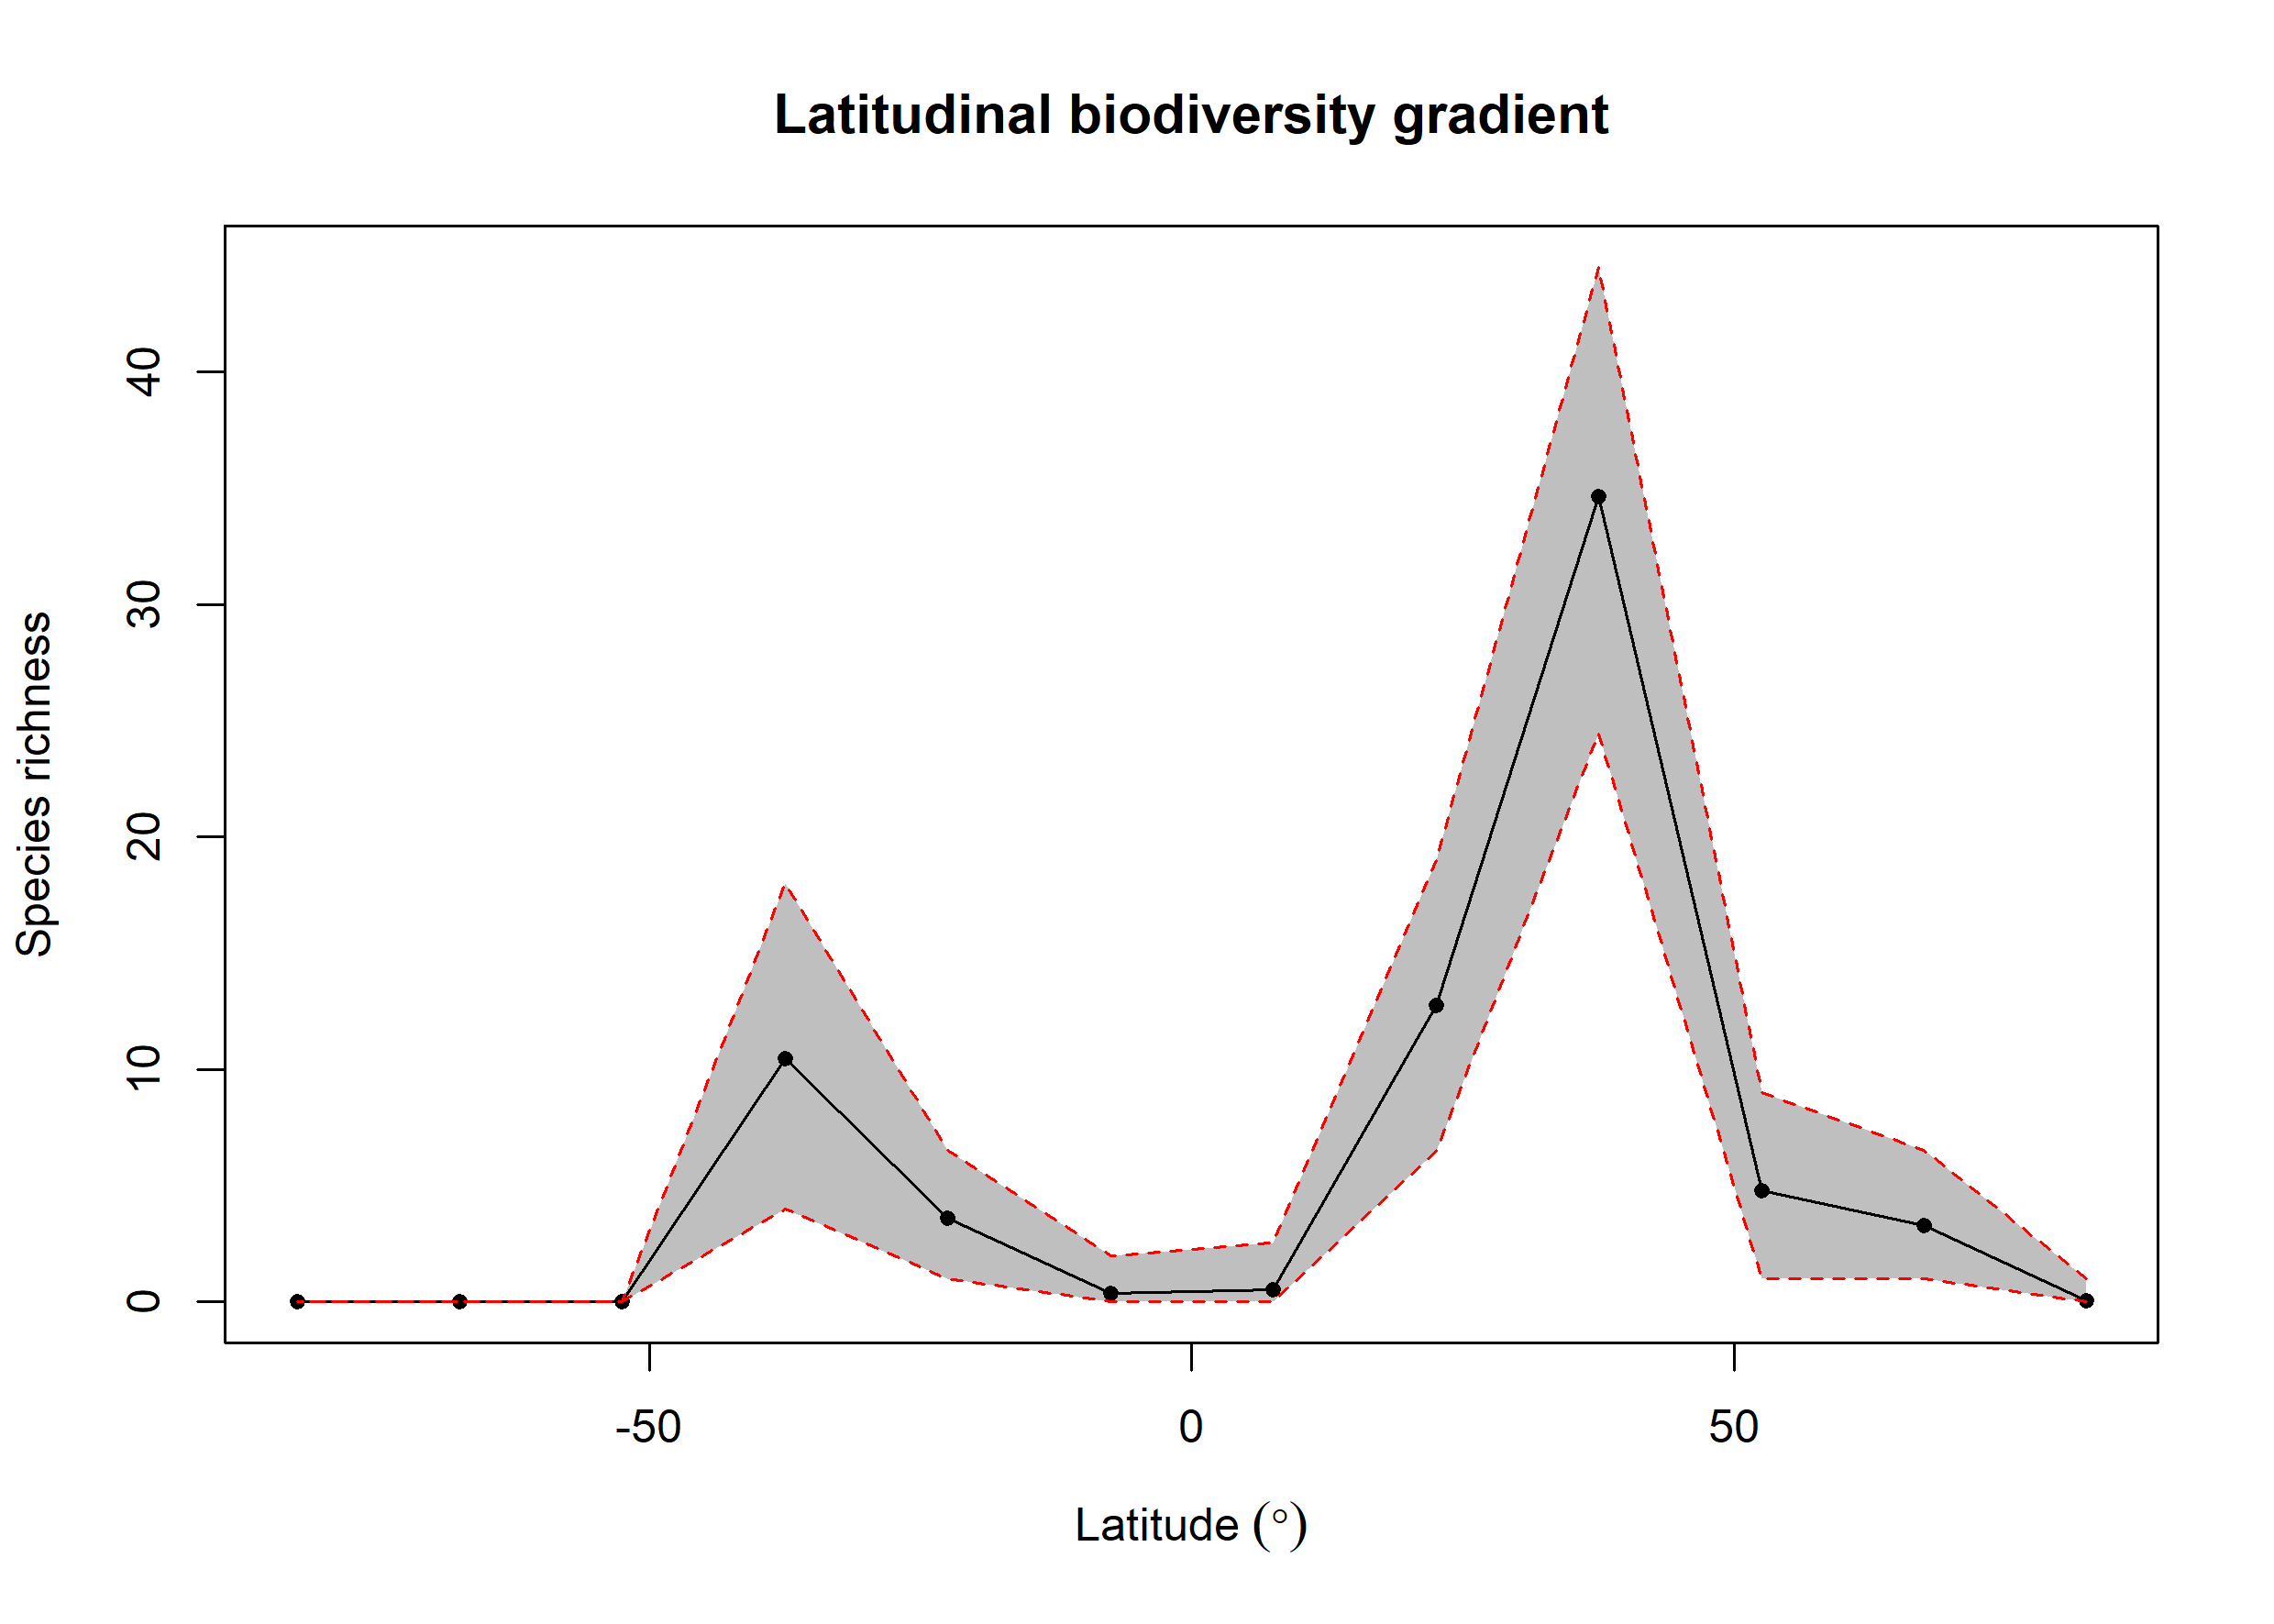

Source data for this figure (header and first rows):
bin, max, min, mid, hemisphere, mean_richness, CI.Lower, CI.Upper
1, 90, 75, 82.5, N, 0.05, 0, 1
2, 75, 60, 67.5, N, 3.28, 1, 6.525
3, 60, 45, 52.5, N, 4.77, 1, 9
4, 45, 30, 37.5, N, 34.65, 24.48, 44.52
5, 30, 15, 22.5, N, 12.77, 6.475, 19
6, 15, 0, 7.5, N, 0.51, 0, 2.525
7, 0, -15, -7.5, S, 0.38, 0, 2
8, -15, -30, -22.5, S, 3.61, 1, 6.525
9, -30, -45, -37.5, S, 10.48, 4, 18
10, -45, -60, -52.5, S, 0, 0, 0
11, -60, -75, -67.5, S, 0, 0, 0
12, -75, -90, -82.5, S, 0, 0, 0
